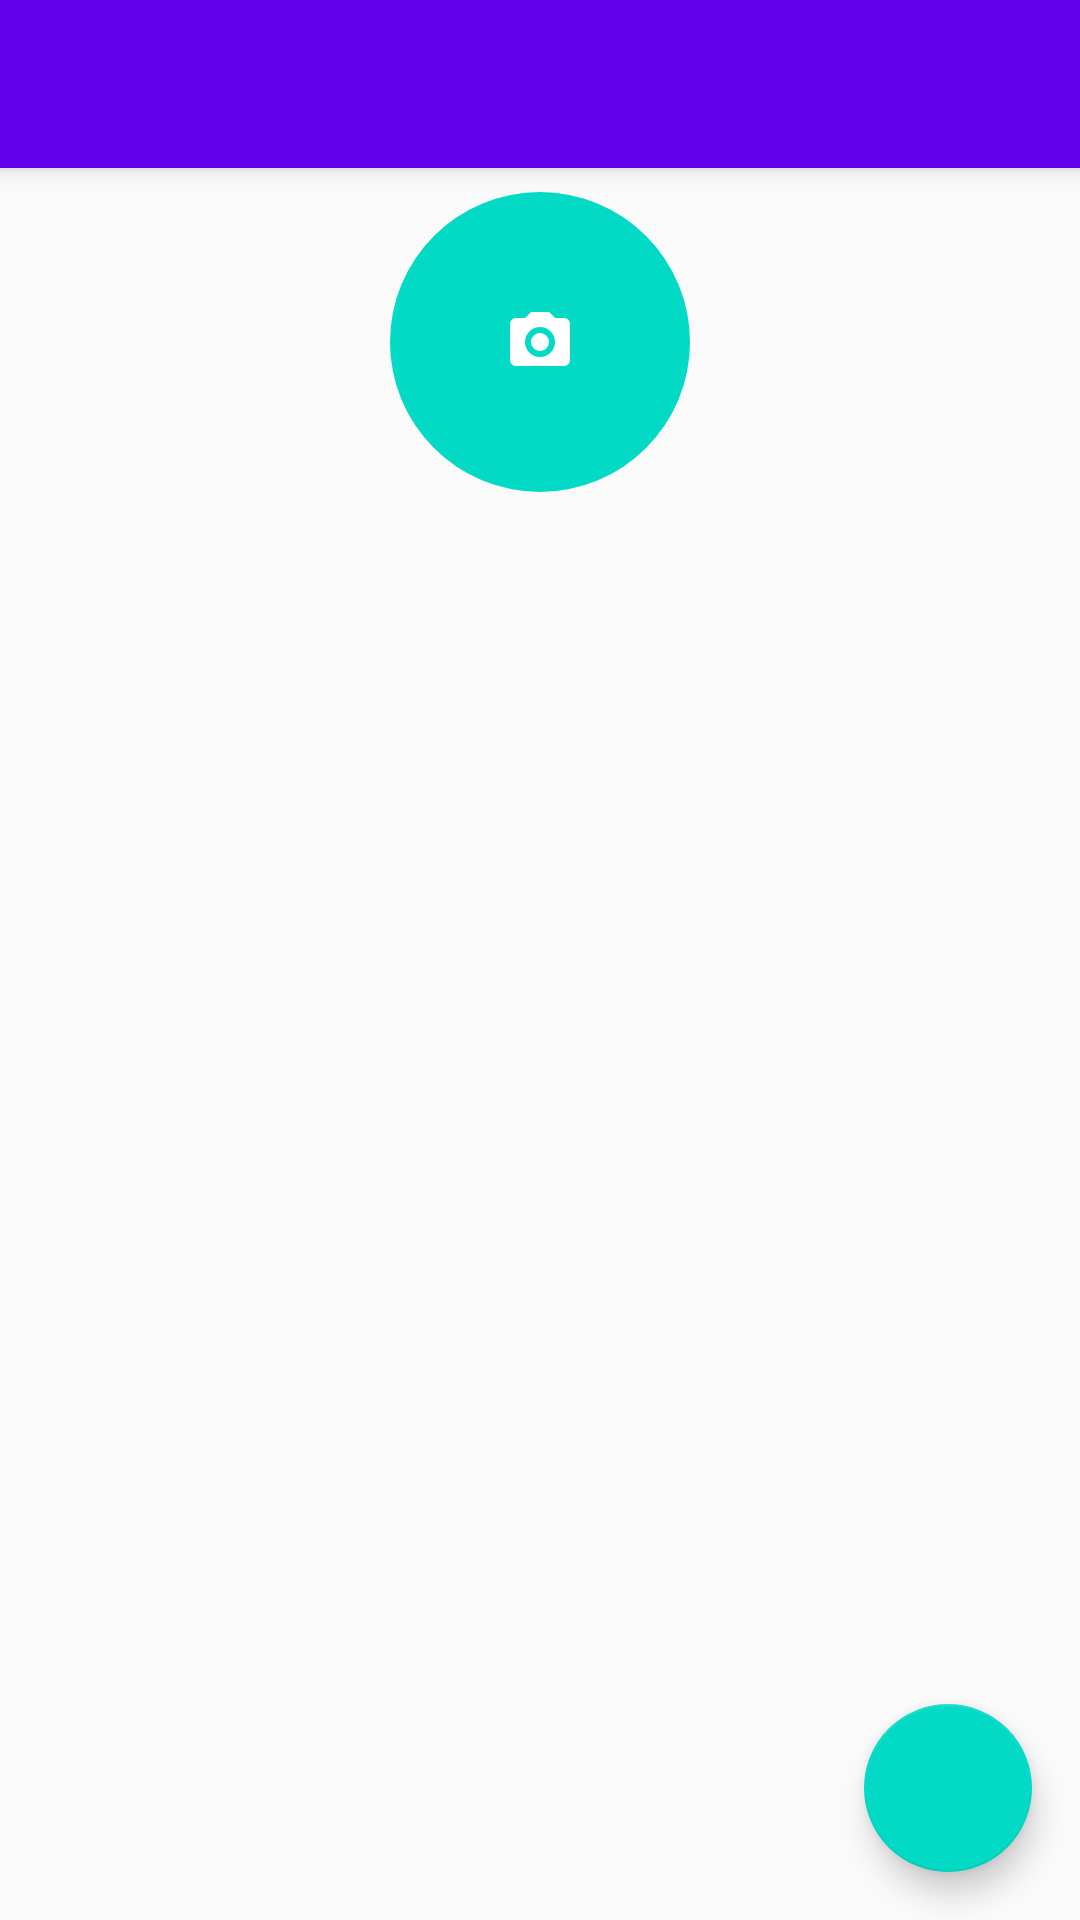

The Android layout XML behind this screen, and the referenced resources:
<!-- AndroidManifest.xml: application theme AppTheme -->
<!-- res/layout/activity_form_add_parking.xml -->
<?xml version="1.0" encoding="utf-8"?>
<android.support.design.widget.CoordinatorLayout xmlns:android="http://schemas.android.com/apk/res/android"
    xmlns:app="http://schemas.android.com/apk/res-auto"
    xmlns:tools="http://schemas.android.com/tools"
    android:id="@+id/container"
    android:layout_width="match_parent"
    android:layout_height="match_parent">

    <android.support.design.widget.AppBarLayout
        android:id="@+id/appBarLayout"
        android:layout_width="match_parent"
        android:layout_height="wrap_content"
        android:background="#00000000"
        app:layout_constraintEnd_toEndOf="parent"
        app:layout_constraintStart_toStartOf="parent"
        app:layout_constraintTop_toTopOf="parent">

        <android.support.v7.widget.Toolbar
            android:id="@+id/toolbar"
            android:layout_width="match_parent"
            android:layout_height="?android:attr/actionBarSize"
            android:background="@color/colorPrimary"
            app:theme="@style/ThemeOverlay.AppCompat.Dark.ActionBar" />
    </android.support.design.widget.AppBarLayout>

    <android.support.v4.widget.NestedScrollView
        android:id="@+id/nestedScrollView"
        android:layout_width="match_parent"
        android:layout_height="match_parent"
        app:layout_behavior="@string/appbar_scrolling_view_behavior">

        <LinearLayout
            android:id="@+id/formContainer"
            android:layout_width="match_parent"
            android:layout_height="wrap_content"
            android:orientation="vertical"
            android:paddingBottom="88dp">

            <android.support.constraint.ConstraintLayout
                android:layout_width="match_parent"
                android:layout_height="wrap_content">

                <ImageView
                    android:id="@+id/photoImageView"
                    android:layout_width="100dp"
                    android:layout_height="100dp"
                    android:layout_marginBottom="8dp"
                    android:layout_marginEnd="8dp"
                    android:layout_marginStart="8dp"
                    android:layout_marginTop="8dp"
                    android:src="@drawable/accent_oval"
                    app:layout_constraintBottom_toBottomOf="parent"
                    app:layout_constraintEnd_toEndOf="parent"
                    app:layout_constraintHorizontal_bias="0.5"
                    app:layout_constraintStart_toStartOf="parent"
                    app:layout_constraintTop_toTopOf="parent" />

                <ImageButton
                    android:id="@+id/cameraButton"
                    android:layout_width="0dp"
                    android:layout_height="0dp"
                    android:background="?attr/selectableItemBackgroundBorderless"
                    android:src="@drawable/ic_camera"
                    android:tint="@color/white"
                    app:layout_constraintBottom_toBottomOf="@+id/photoImageView"
                    app:layout_constraintEnd_toEndOf="@+id/photoImageView"
                    app:layout_constraintStart_toStartOf="@+id/photoImageView"
                    app:layout_constraintTop_toTopOf="@+id/photoImageView" />

            </android.support.constraint.ConstraintLayout>

        </LinearLayout>
    </android.support.v4.widget.NestedScrollView>

    <android.support.design.widget.FloatingActionButton
        android:id="@+id/submitButton"
        android:layout_width="match_parent"
        android:layout_height="wrap_content"
        android:layout_margin="16dp"
        android:clickable="true"
        android:focusable="true"
        android:tint="#fff"
        app:fabSize="normal"
        app:layout_anchor="@+id/nestedScrollView"
        app:layout_anchorGravity="right|bottom"
        app:srcCompat="@drawable/ic_check" />

    <ProgressBar
        android:id="@+id/progressBar"
        style="?android:attr/progressBarStyle"
        android:layout_width="56dp"
        android:layout_height="56dp"
        android:layout_gravity="center_horizontal"
        android:layout_marginBottom="16dp"
        android:layout_marginEnd="16dp"
        android:background="@drawable/accent_oval"
        android:padding="12dp"
        android:theme="@style/AppTheme.Light"
        android:visibility="gone"
        app:layout_anchor="@+id/nestedScrollView"
        app:layout_anchorGravity="right|bottom"
        tools:visibility="visible" />
</android.support.design.widget.CoordinatorLayout>
<!-- resources referenced by this layout -->
<resources>
  <!-- drawable accent_oval (drawable) -->
  <?xml version="1.0" encoding="utf-8"?>
  <layer-list xmlns:android="http://schemas.android.com/apk/res/android">
      <item>
          <shape android:shape="oval">
              <solid android:color="@color/colorAccent" />
          </shape>
      </item>
  </layer-list>
  <!-- drawable ic_camera (drawable) -->
  <vector xmlns:android="http://schemas.android.com/apk/res/android"
      android:height="24dp"
      android:width="24dp"
      android:viewportWidth="24"
      android:viewportHeight="24">
      <path android:fillColor="#000" android:pathData="M4,4H7L9,2H15L17,4H20A2,2 0 0,1 22,6V18A2,2 0 0,1 20,20H4A2,2 0 0,1 2,18V6A2,2 0 0,1 4,4M12,7A5,5 0 0,0 7,12A5,5 0 0,0 12,17A5,5 0 0,0 17,12A5,5 0 0,0 12,7M12,9A3,3 0 0,1 15,12A3,3 0 0,1 12,15A3,3 0 0,1 9,12A3,3 0 0,1 12,9Z" />
  </vector>
  <style name="AppTheme.Light" parent="AppTheme">
          <item name="colorControlNormal">#fff</item>
          <item name="colorAccent">#fff</item>
      </style>
  <style name="AppTheme" parent="Theme.AppCompat.Light.NoActionBar">
          <item name="colorPrimary">@color/colorPrimary</item>
          <item name="colorPrimaryDark">@color/colorPrimaryDark</item>
          <item name="colorAccent">@color/colorAccent</item>
      </style>
  <!-- not gathered from this repository: default colours our renderer supplied (Android Studio template values) -->
  <color name="white">#FFFFFFFF</color>
  <color name="colorPrimary">#FF6200EE</color>
  <color name="colorPrimaryDark">#FF3700B3</color>
  <color name="colorAccent">#FF03DAC5</color>
</resources>
